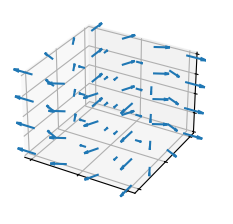

Write the Python code that produced this figure.
"""
========================
quiver(X, Y, Z, U, V, W)
========================

See `~mpl_toolkits.mplot3d.axes3d.Axes3D.quiver`.
"""
import matplotlib.pyplot as plt
import numpy as np

plt.style.use("_mpl-gallery")

# Make data
n = 4
x = np.linspace(-1, 1, n)
y = np.linspace(-1, 1, n)
z = np.linspace(-1, 1, n)
X, Y, Z = np.meshgrid(x, y, z)
U = (X + Y) / 5
V = (Y - X) / 5
W = Z * 0


# Plot
fig, ax = plt.subplots(subplot_kw={"projection": "3d"})
ax.quiver(X, Y, Z, U, V, W)

ax.set(xticklabels=[], yticklabels=[], zticklabels=[])

plt.show()
